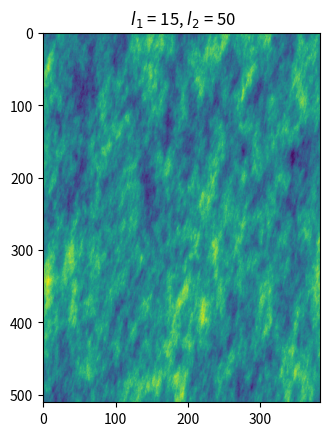

Recreate this plot in Python.
import numpy as np
import matplotlib.pyplot as plt
from scipy.linalg import toeplitz

def circ_embed1D(g,a,b,Cov):
    """
    The Circulant embedding method in 1-Dimension
    -----
    input
    -----
    g: exponent of the sample size N = 2^g
    a,b: terminals of domain.
    Cov: a stationary covariance function of one argument.
    -----
    output
    -----
    X: a 1-D array of the random field
    """
    N = 2**g
    mesh = (b-a)/N
    #print(mesh)
    x = np.arange(0,N)*mesh # domain grid
    r = np.zeros(2*N) #row defining the symmetric circulant matrix
    r[0:N] = Cov(x[0:N]-x[0])
    r[N+1:2*N] = Cov(x[N-1:0:-1]-x[0])
    L =np.fft.fft(r).real # eigenvalues of circulant matrix.
    neg_Evals = L[L <0] # produce a 'list' of negative eigenvalues
    if len(neg_Evals) == 0:
        pass # if there are no negative eigenvalues, continues
    elif np.absolute(neg_Evals.min()) < 1e-16:
        L[ L <0] = 0 # eigenvalues are zero to machine precision.
    else:
        raise ValueError("Could not find a positive definite circulant matrix")
    V1,V2 = np.random.randn(N), np.random.randn(N) # generate iid normals
    W = np.zeros(2*N, dtype = np.complex_)
    W[0] = np.sqrt(L[0]/(2*N))*V1[0]
    W[1:N] = np.sqrt(L[1:N]/(4*N))*(V1[1:N] +1j*V2[1:N])
    W[N] = np.sqrt(L[N]/(2*N))*V1[0]
    W[N+1:2*N] = np.sqrt(L[N+1:2*N]/(4*N))*(V1[N-1:0:-1] -1j*V2[N-1:0:-1])
    #Take fast Fourier transform of the special vector W
    w = np.fft.fft(W)
    return w[0:N].real # return first half of the vector.
def circ_embed2D(n,m,lims,R):
    """
    To simulate a 2-D stationary Gaussian field with the circulant embedding
    method in two dimensions.
    -----
    input
    -----
    n: number of grid points  in the x-direction.
    m: number of grid points in the y-direction.
    lims: a 4-d vector containing end points of rectangular domain.
    R: Covariance function of the Gaussian process, a bivariate function.
    -----
    output
    -----
    field1: The first field outputed, real part from the embedding method.
    field2: The second field outputed, imaginary part from the emedding method.
    """
    a,b,c,d = lims  #extract interval terminals from lims variable.
    dx,dy  = (b-a)/(n-1),(d-c)/(m-1)
    tx,ty = np.array(range(n),float)*dx, np.array(range(m),float)*dy
    Row, Col = np.zeros((n,m)), np.zeros((n,m))
    Row = R(tx[None,:] - tx[0],ty[:,None]-ty[0]) # Row definining block circulant
    Col = R(-tx[None,:] +tx[0], ty[:,None] - ty[0]) # columns defining block circulant
    #construct the block circulant matrix.
    Blk_R = np.vstack(
        [np.hstack([Row,Col[:,-1:0:-1]]),
         np.hstack([Col[-1:0:-1,:],Row[-1:0:-1,-1:0:-1]])])
    L = np.real(np.fft.fft2(Blk_R))/((2*m-1)*(2*n-1)) # eigenvalues
    neg_vals = L[L < 0]
    if len(neg_vals) == 0:
        pass # If there are no negative values, continue
    elif np.absolute(np.min(neg_vals)) < 10e-15:
        L[ L < 0] = 0 # EV negative due to numerical precision, set to zero.
    else:
        raise ValueError(" Could not find a positive definite embedding")
    L = np.sqrt(L) # component wise square root
    Z = (np.random.randn(2*m -1,2*n-1)
         + 1j*np.random.randn(2*m-1,2*n-1)) # add a standard normal complex
    F = np.fft.fft2(L*Z)
    F = F[:m,:n]
    field1, field2 = np.real(F), np.imag(F)
    return field1, field2
        
    raise ValueError("Could not find a positive definite embedding")
    lam = np.sqrt(lam)
test = "2D" # set variable for testing the circulant embedding algorithm.                        
if __name__ == "__main__":
    if test == "1D":
        h=0.01 # Hurst parameter for fractional Brownian motion. 
        l = 1.0 # parameter for the exponential covariance
        g= 10
        N = 2**g 
        #t_vals = np.linspace(0,1.,N+1)
        t_vals = np.linspace(-5.,5.,N)
        def Cov(k,H=h):
            return (np.abs(k-1)**(2*H) -2*np.abs(k)**(2*H) + np.abs(k+1)**(2*H))/2
        def exp_cov(r, l =l):
            return np.exp(-r/l)
        X = circ_embed1D(g,-5.,5.,exp_cov)
        #X = circ_embed1D(g,0.,float(N),Cov) # simulate a fractional Gaussian noise.
        #X2 = np.insert((1./N)**h*np.cumsum(X),0,0) # fractional Brownian motion + starting point
        plt.plot(t_vals,X)
        plt.xlim([-5,5])
        #plt.title(" H = {:.2f}".format(h))
        #plt.savefig("circ_embed_fBm.pdf")
        plt.title(" Exponential covariance, scale length l = {:.1f}".format(l))
        plt.savefig("circ_embed1D_exp.pdf")
        plt.show()
    elif test == "2D":
        l1 = 15 # scale length in x/y direction
        l2 = 50 # scale length in x/y direction
        def R(x,y, l1 = l1, l2 = l2):
            A  = np.array([[3,1],[1,2]])
            arg = ( (x/l1)**2*A[1,1] + (A[0,1] + A[1,0])*(x/l1)*(y/l2)
                    + (y/l2)**2*A[0,0] )
            return np.exp(-np.sqrt(arg))
        lims = [1.,383.,1.,511.] # limits: dx = 1, dy =1
        field1, field2 = circ_embed2D(383,511,lims,R)
        plt.title(r' $l_1$ = {}, $l_2$ = {}'.format(l1,l2))
        plt.imshow(field1)
        plt.savefig('circ_embed2D_aniso.pdf')    
        plt.show()
